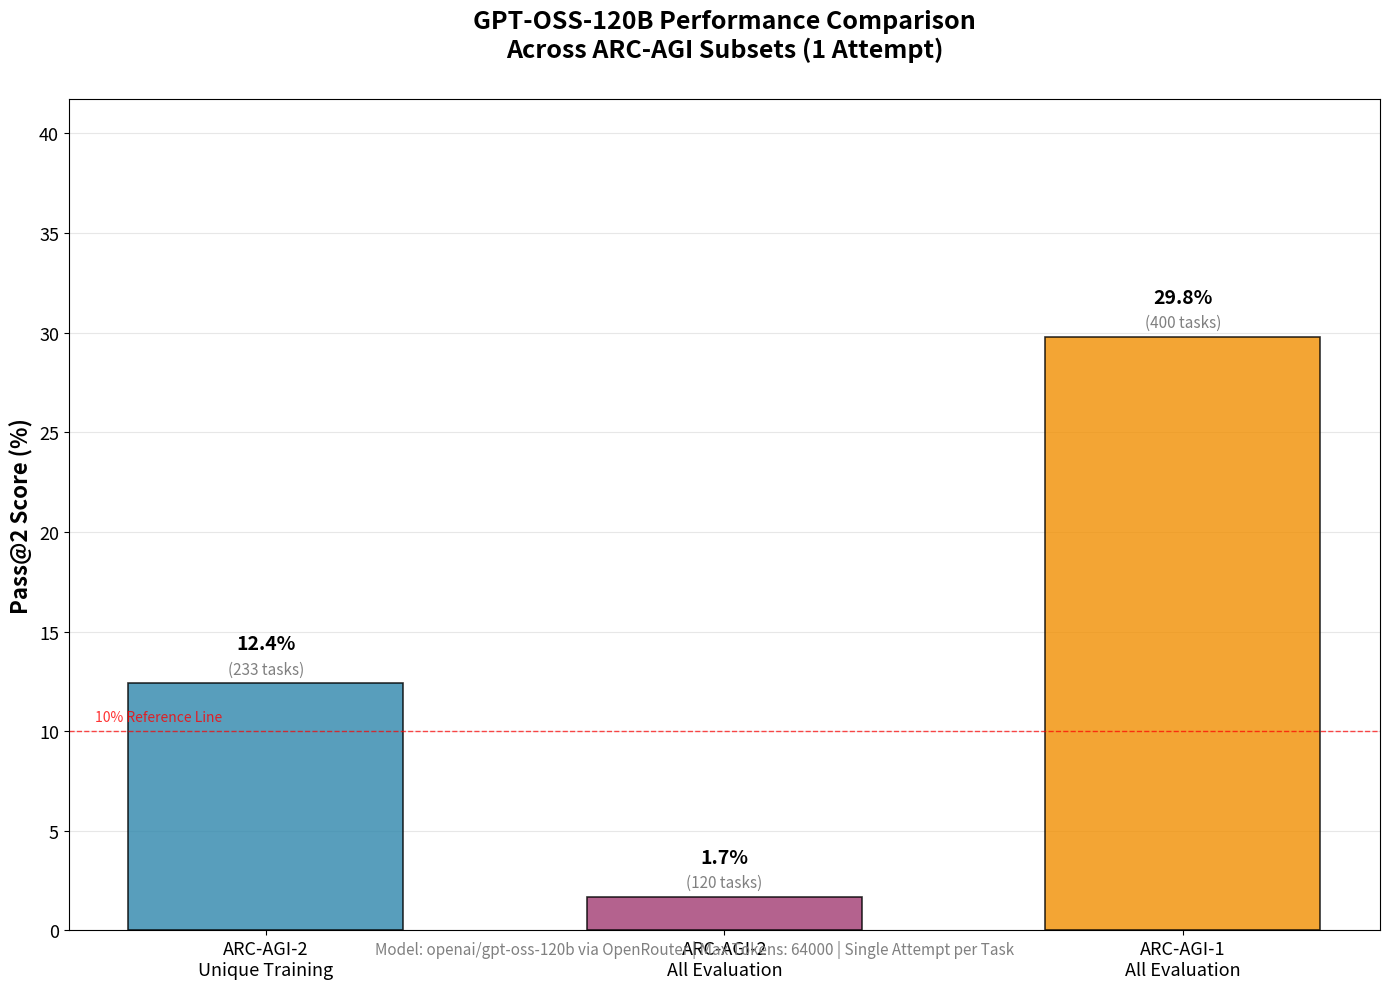

The matplotlib source for this figure: (Note: this script raises an exception after producing the figure.)
#!/usr/bin/env python3
"""
GPT-OSS-120B Performance Comparison Across ARC-AGI Subsets
Generate a bar chart comparing Pass@2 performance across different test subsets.
"""

import matplotlib.pyplot as plt
import numpy as np

# Data extracted from experiment notes
subsets = [
    'ARC-AGI-2\nUnique Training',
    'ARC-AGI-2\nAll Evaluation', 
    'ARC-AGI-1\nAll Evaluation'
]

pass_at_2_scores = [12.4, 1.7, 29.8]  # Pass@2 (Weighted Voting) percentages
task_counts = [233, 120, 400]  # Number of tasks in each subset

# Create the bar chart
fig, ax = plt.subplots(figsize=(14, 10))

# Create bars with different colors
colors = ['#2E86AB', '#A23B72', '#F18F01']
bars = ax.bar(subsets, pass_at_2_scores, color=colors, alpha=0.8, edgecolor='black', linewidth=1.2, width=0.6)

# Customize the chart
ax.set_ylabel('Pass@2 Score (%)', fontsize=16, fontweight='bold')
ax.set_title('GPT-OSS-120B Performance Comparison\nAcross ARC-AGI Subsets (1 Attempt)', 
             fontsize=18, fontweight='bold', pad=30)

# Add value labels on bars with better positioning
for bar, score, count in zip(bars, pass_at_2_scores, task_counts):
    height = bar.get_height()
    ax.text(bar.get_x() + bar.get_width()/2., height + 1.5,
            f'{score}%', 
            ha='center', va='bottom', fontsize=14, fontweight='bold')
    ax.text(bar.get_x() + bar.get_width()/2., height + 0.3,
            f'({count} tasks)', 
            ha='center', va='bottom', fontsize=11, style='italic', color='gray')

# Customize grid and styling
ax.grid(True, alpha=0.3, axis='y')
ax.set_axisbelow(True)
ax.set_ylim(0, max(pass_at_2_scores) * 1.4)

# Add horizontal line at 10% for reference
ax.axhline(y=10, color='red', linestyle='--', alpha=0.7, linewidth=1)
ax.text(0.02, 10.5, '10% Reference Line', transform=ax.get_yaxis_transform(), 
        fontsize=10, color='red', alpha=0.8)

# Styling
plt.xticks(rotation=0, fontsize=13)
plt.yticks(fontsize=13)
plt.tight_layout()

# Add footer with model details - positioned higher to avoid overlap
fig.text(0.5, 0.04, 'Model: openai/gpt-oss-120b via OpenRouter | Max Tokens: 64000 | Single Attempt per Task', 
         ha='center', fontsize=11, style='italic', color='gray')

# Save the chart
plt.savefig('/Users/<user>/TR/arc-agi-2025/experimental/gpt-oss-120b-comparison/performance_comparison.png', 
            dpi=300, bbox_inches='tight')
plt.savefig('/Users/<user>/TR/arc-agi-2025/experimental/gpt-oss-120b-comparison/performance_comparison.pdf', 
            bbox_inches='tight')

print("Bar chart saved successfully!")
print("\nKey Findings:")
print(f"- Best performance: ARC-AGI-1 All Evaluation ({pass_at_2_scores[2]}%)")
print(f"- Worst performance: ARC-AGI-2 All Evaluation ({pass_at_2_scores[1]}%)")
print(f"- Training vs Evaluation gap (ARC-AGI-2): {pass_at_2_scores[0] - pass_at_2_scores[1]:.1f} percentage points")
print(f"- ARC-AGI-1 vs ARC-AGI-2 evaluation gap: {pass_at_2_scores[2] - pass_at_2_scores[1]:.1f} percentage points")